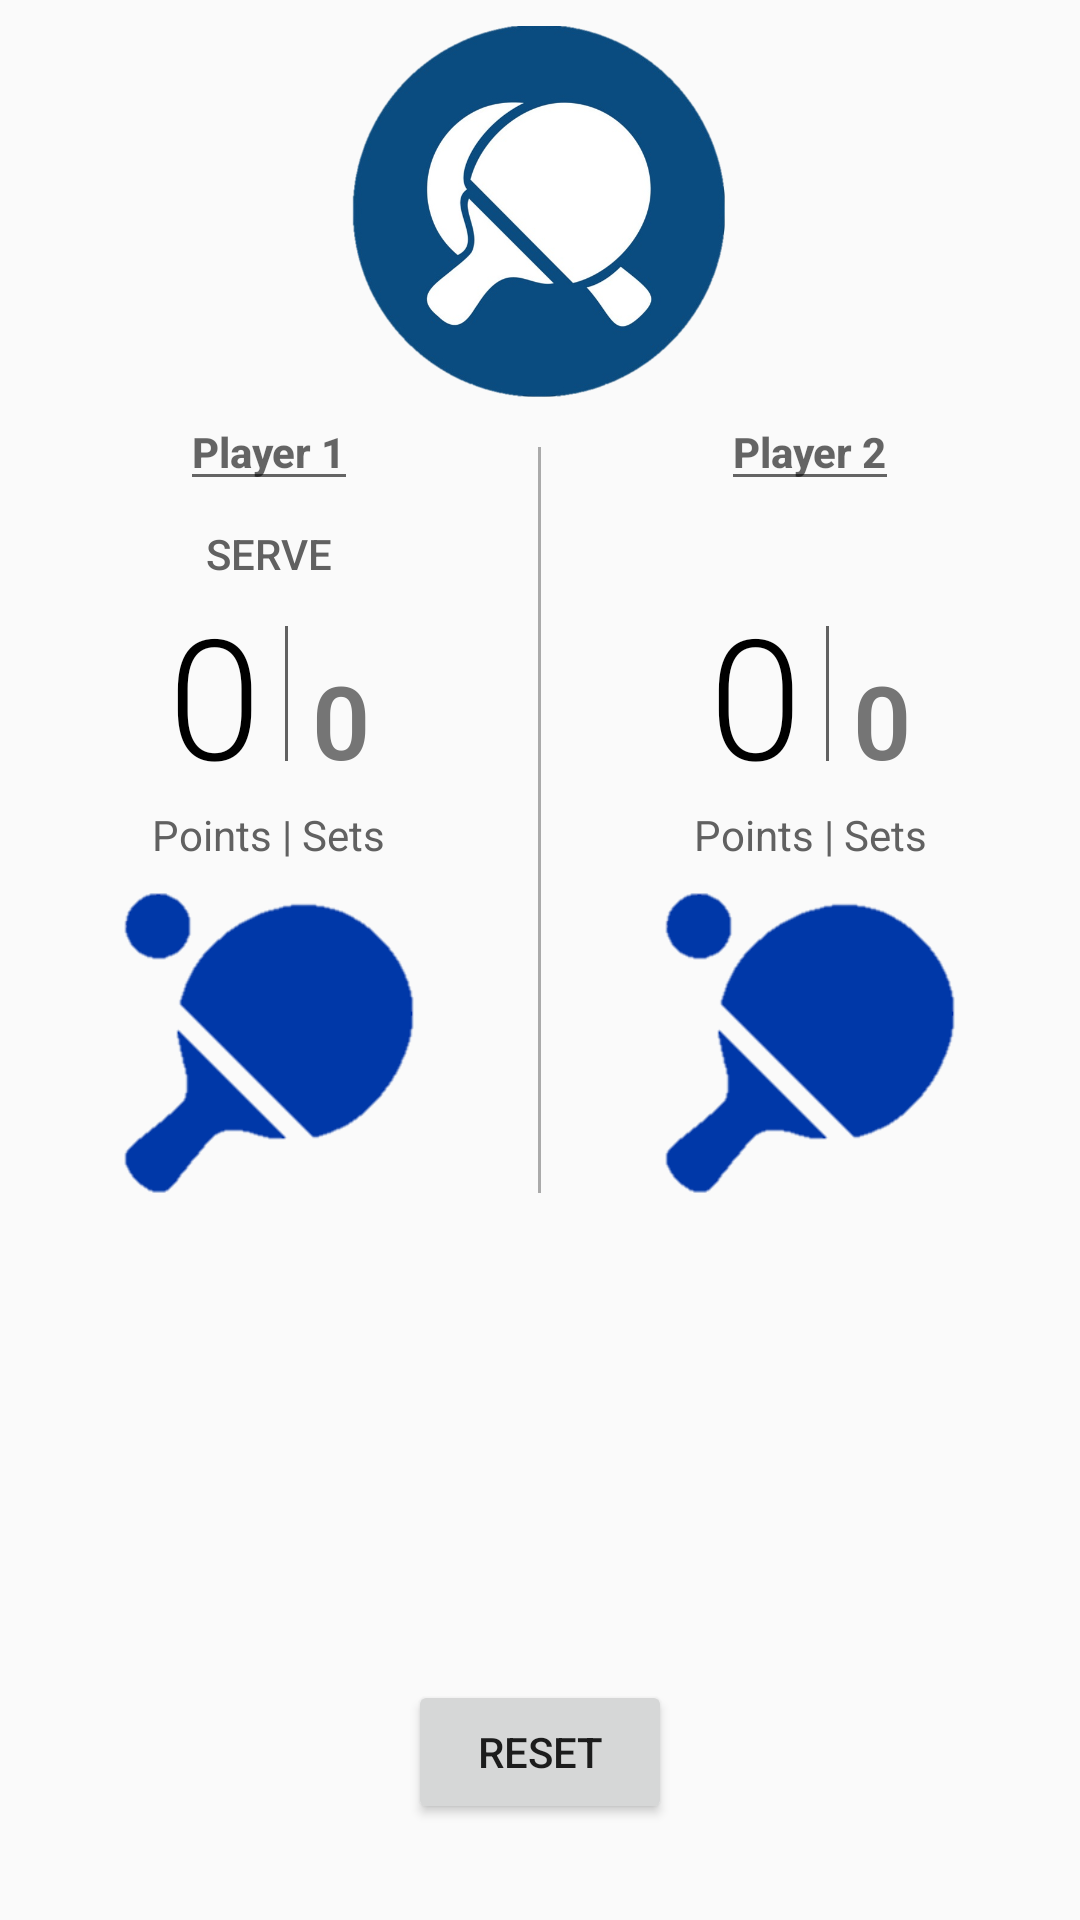

Layout XML and referenced resources for this Android screen:
<!-- AndroidManifest.xml: application theme AppTheme -->
<!-- res/layout/activity_main.xml -->
<?xml version="1.0" encoding="utf-8"?>
<ScrollView xmlns:android="http://schemas.android.com/apk/res/android"
    xmlns:app="http://schemas.android.com/apk/res-auto"
    xmlns:tools="http://schemas.android.com/tools"
    android:layout_width="match_parent"
    android:layout_height="match_parent"
    android:fillViewport="true">

<RelativeLayout
    android:layout_width="match_parent"
    android:layout_height="match_parent"
    android:orientation="vertical"
    >

    <LinearLayout
        android:layout_width="match_parent"
        android:layout_height="wrap_content"
        android:orientation="vertical">

        <ImageView
            android:layout_marginTop="8dp"
            android:layout_width="125dp"
            android:layout_height="125dp"
            android:layout_gravity="center_horizontal"
            android:src="@drawable/logo" />

        <LinearLayout
            android:layout_width="match_parent"
            android:layout_height="wrap_content"
            android:orientation="horizontal">

            <LinearLayout
                android:layout_width="0dp"
                android:layout_height="wrap_content"
                android:layout_weight="1"
                android:orientation="vertical">

                <EditText
                    android:id="@+id/player_one"
                    android:maxLines="1"
                    android:lines="1"
                    android:inputType="none"
                    android:layout_width="wrap_content"
                    android:layout_height="wrap_content"
                    android:layout_gravity="center_horizontal"
                    android:fontFamily="sans-serif-medium"
                    android:paddingTop="8dp"
                    android:textColor="#616161"
                    android:textSize="14sp"
                    android:textStyle="bold"
                    android:hint="Player 1"
                    android:editable="false"
                    />

                <TextView
                    android:id="@+id/player_one_serve"
                    android:layout_width="wrap_content"
                    android:layout_height="wrap_content"
                    android:layout_gravity="center_horizontal"
                    android:fontFamily="sans-serif-medium"
                    android:paddingTop="8dp"
                    android:textAllCaps="true"
                    android:textColor="#616161"
                    android:textSize="14sp"
                    android:text="Serve"/>

                <LinearLayout
                    android:layout_width="wrap_content"
                    android:layout_height="wrap_content"
                    android:layout_gravity="center_horizontal">

                    <TextView
                        android:id="@+id/player_one_current_set_score"
                        android:layout_width="wrap_content"
                        android:layout_height="wrap_content"
                        android:fontFamily="sans-serif-light"
                        android:paddingRight="8dp"
                        android:text="@string/initial_set_score"
                        android:textColor="#000000"
                        android:textSize="56sp" />

                    <View
                        android:layout_width="1dp"
                        android:layout_height="45dp"
                        android:layout_gravity="center_vertical"
                        android:background="#616161" />

                    <TextView
                        android:id="@+id/player_one_sets_won"
                        android:layout_width="wrap_content"
                        android:layout_height="wrap_content"
                        android:fontFamily="sans-serif-light"
                        android:paddingLeft="8dp"
                        android:text="@string/initial_sets_won"
                        android:textColor="#757575"
                        android:textSize="34sp"
                        android:textStyle="bold" />

                </LinearLayout>

                <TextView
                    android:layout_width="wrap_content"
                    android:layout_height="wrap_content"
                    android:layout_gravity="center_horizontal"
                    android:layout_marginBottom="2dp"
                    android:text="@string/points_sets"
                    android:textColor="#FF616161" />

                <Button
                    android:layout_width="100dp"
                    android:layout_height="100dp"
                    android:layout_gravity="center_horizontal"
                    android:layout_marginTop="8dp"
                    android:background="@drawable/paddle"
                    android:onClick="playerOneScoreOnClick" />

            </LinearLayout>

            <View
                android:layout_width="1dp"
                android:layout_height="match_parent"
                android:layout_marginTop="16dp"
                android:background="@android:color/darker_gray" />

            <LinearLayout
                android:layout_width="0dp"
                android:layout_height="wrap_content"
                android:layout_weight="1"
                android:orientation="vertical">

                <EditText
                    android:id="@+id/player_two"
                    android:maxLines="1"
                    android:lines="1"
                    android:inputType="none"
                    android:layout_width="wrap_content"
                    android:layout_height="wrap_content"
                    android:layout_gravity="center_horizontal"
                    android:fontFamily="sans-serif-medium"
                    android:paddingTop="8dp"
                    android:textColor="#616161"
                    android:textSize="14sp"
                    android:textStyle="bold"
                    android:hint="Player 2"
                    android:editable="false"/>

                <TextView
                    android:id="@+id/player_two_serve"
                    android:layout_width="wrap_content"
                    android:layout_height="wrap_content"
                    android:layout_gravity="center_horizontal"
                    android:fontFamily="sans-serif-medium"
                    android:paddingTop="8dp"
                    android:textAllCaps="true"
                    android:textColor="#616161"
                    android:textSize="14sp"
                    />


                <LinearLayout
                    android:layout_width="wrap_content"
                    android:layout_height="wrap_content"
                    android:layout_gravity="center_horizontal">

                    <TextView
                        android:id="@+id/player_two_current_set_score"
                        android:layout_width="wrap_content"
                        android:layout_height="wrap_content"
                        android:fontFamily="sans-serif-light"
                        android:paddingRight="8dp"
                        android:text="@string/initial_set_score"
                        android:textColor="#000000"
                        android:textSize="56sp" />

                    <View
                        android:layout_width="1dp"
                        android:layout_height="45dp"
                        android:layout_gravity="center_vertical"
                        android:background="#616161" />

                    <TextView
                        android:id="@+id/player_two_sets_won"
                        android:layout_width="wrap_content"
                        android:layout_height="wrap_content"
                        android:fontFamily="sans-serif-light"
                        android:paddingLeft="8dp"
                        android:text="@string/initial_sets_won"
                        android:textColor="#757575"
                        android:textSize="34sp"
                        android:textStyle="bold" />

                </LinearLayout>

                <TextView
                    android:layout_width="wrap_content"
                    android:layout_height="wrap_content"
                    android:layout_gravity="center_horizontal"
                    android:layout_marginBottom="2dp"
                    android:text="@string/points_sets"
                    android:textColor="#FF616161" />

                <Button
                    android:layout_width="100dp"
                    android:layout_height="100dp"
                    android:layout_gravity="center_horizontal"
                    android:layout_marginTop="8dp"
                    android:background="@drawable/paddle"
                    android:onClick="playerTwoScoreOnClick" />

            </LinearLayout>

        </LinearLayout>
    </LinearLayout>



        <Button
            android:id="@+id/reset_button"
            android:layout_width="wrap_content"
            android:layout_height="wrap_content"
            android:layout_alignParentBottom="true"
            android:layout_centerHorizontal="true"
            android:layout_marginBottom="32dp"
            android:text="@string/reset" />

</RelativeLayout>
</ScrollView>
<!-- resources referenced by this layout -->
<resources>
  <!-- drawable logo: png bitmap (drawable, 186245 bytes) -->
  <!-- drawable paddle: png bitmap (drawable, 4250 bytes) -->
  <string name="initial_set_score">0</string>
  <string name="initial_sets_won">0</string>
  <string name="points_sets">Points | Sets</string>
  <string name="reset">Reset</string>
  <style name="AppTheme" parent="Base.Theme.AppCompat.Light.DarkActionBar">
          
          <item name="colorPrimary">@color/colorPrimary</item>
          <item name="colorPrimaryDark">@color/colorPrimaryDark</item>
          <item name="colorAccent">@color/colorAccent</item>
          <item name="floatingActionButtonStyle">@style/Widget.Design.FloatingActionButton</item>
      </style>
  <color name="colorPrimary">#3F51B5</color>
  <color name="colorPrimaryDark">#303F9F</color>
  <color name="colorAccent">#FF4081</color>
</resources>
